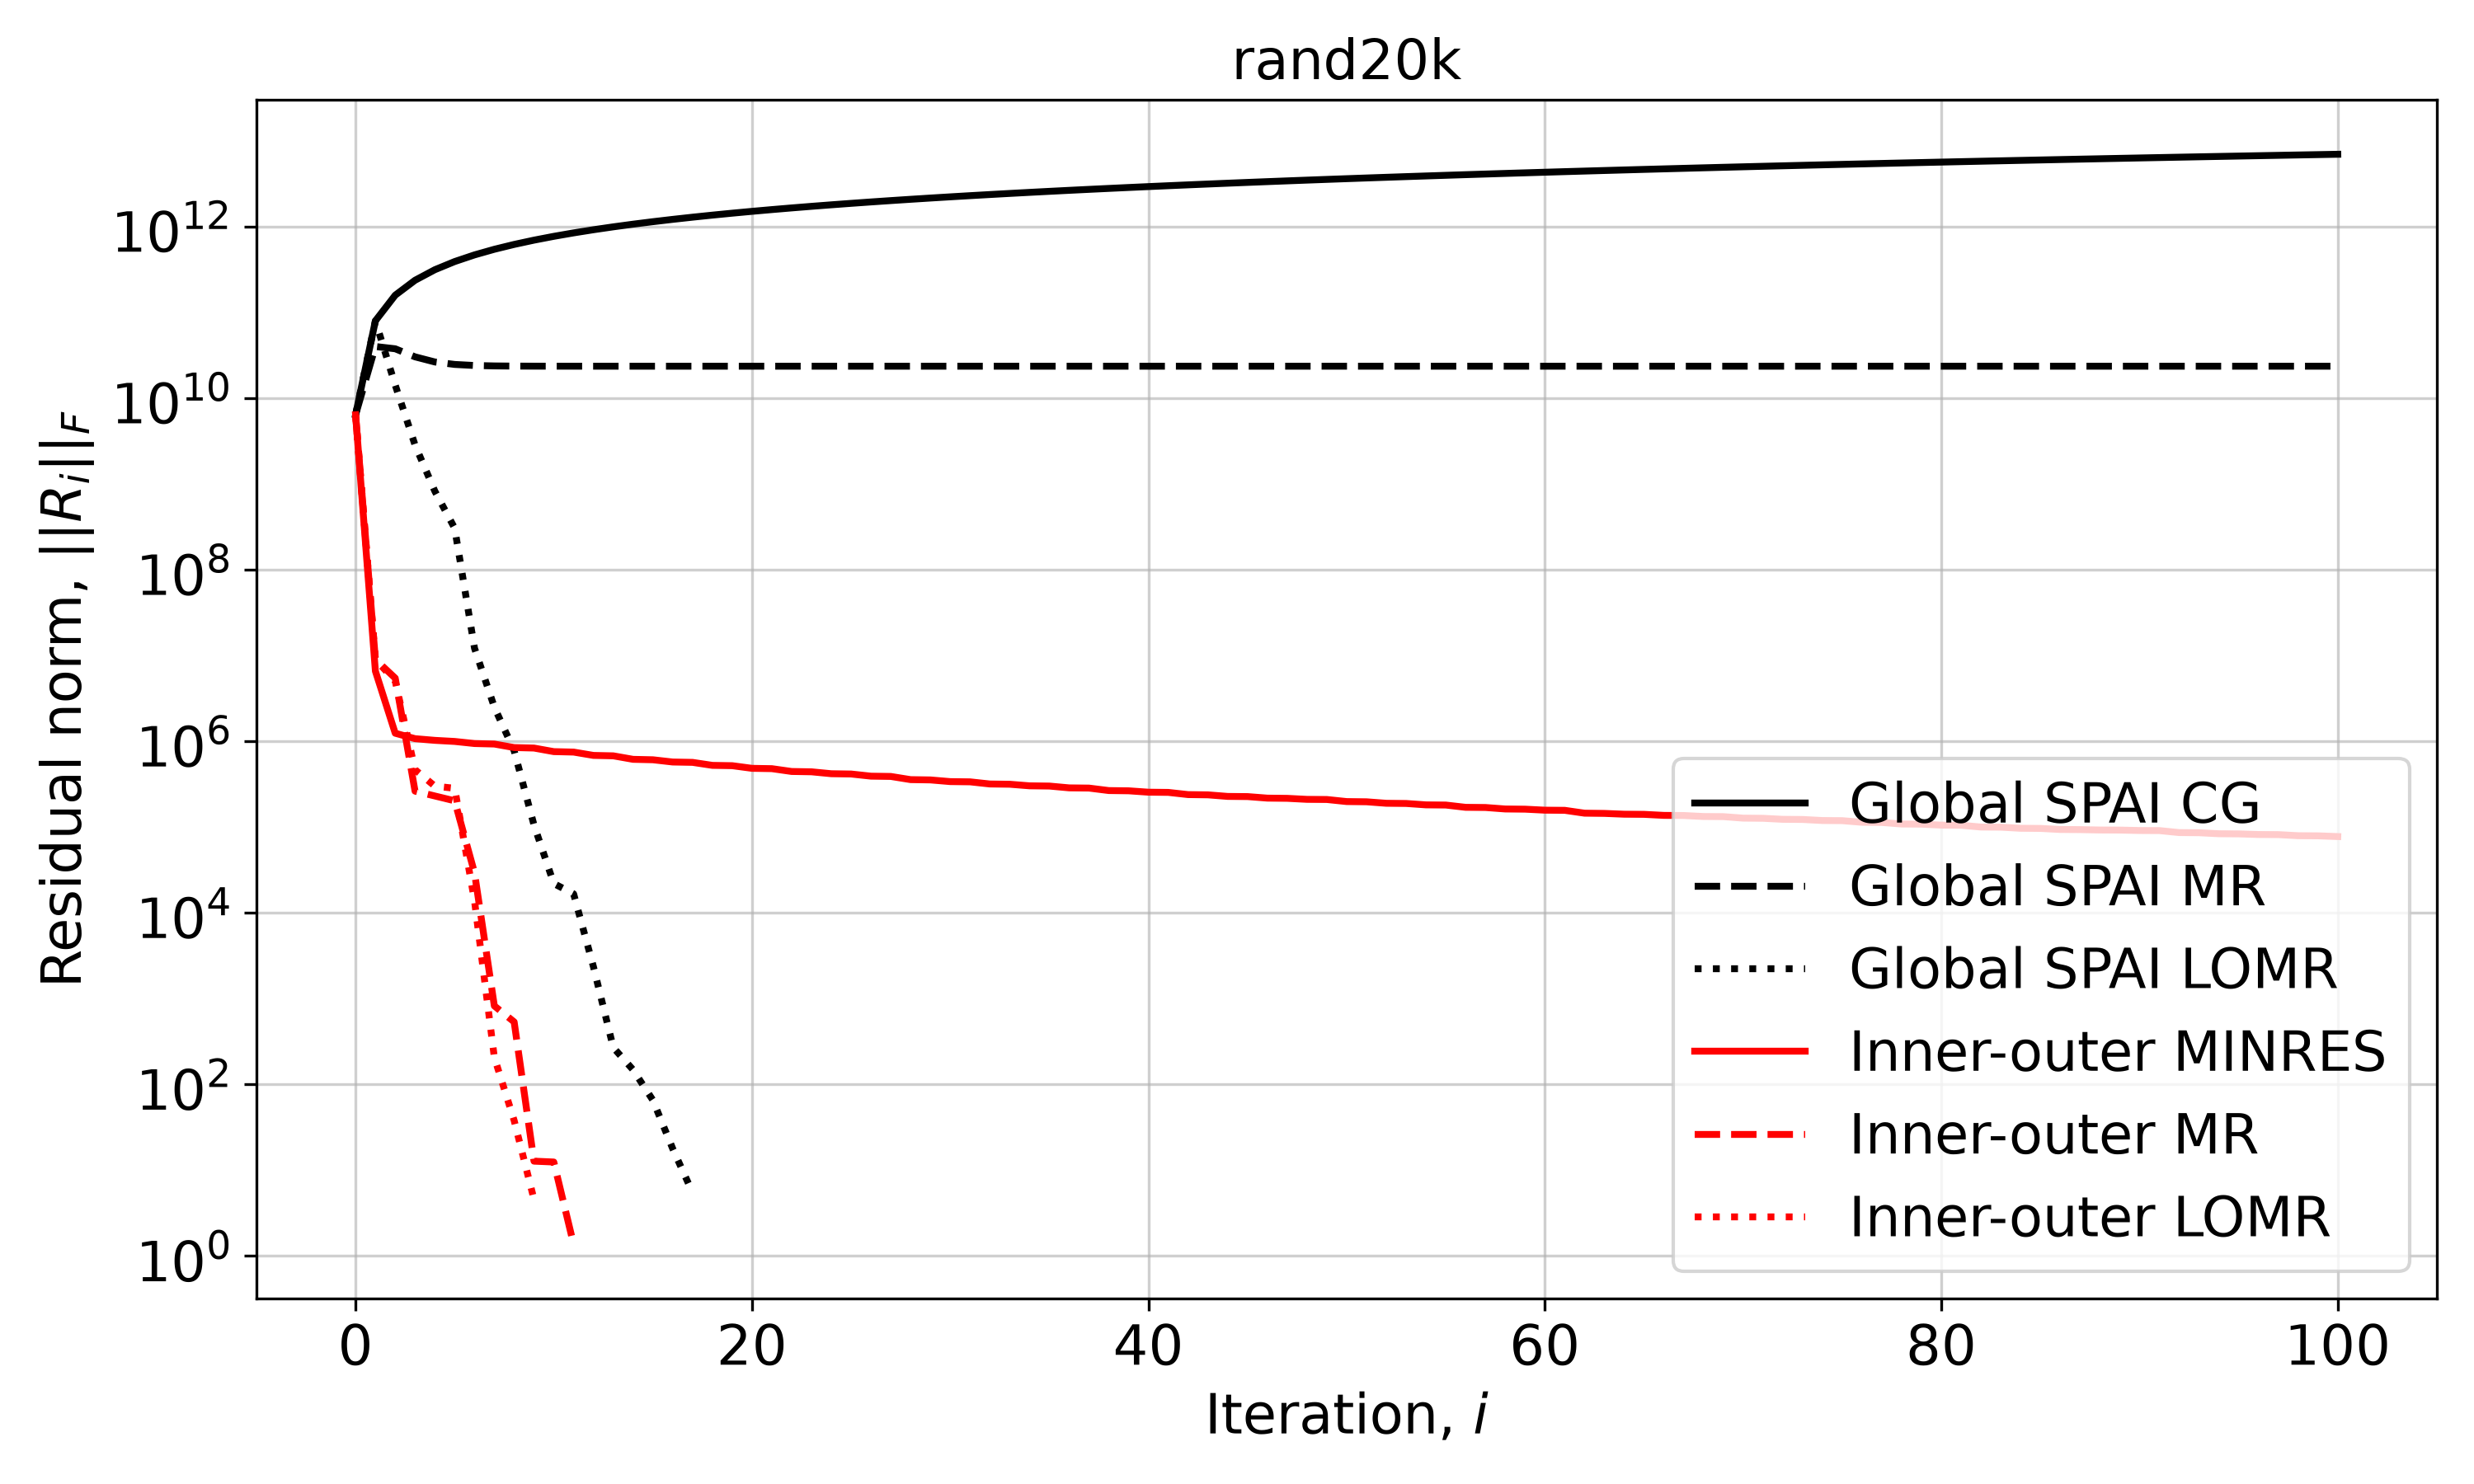

Source data for this figure (header and first rows):
Iteration, Global SPAI CG, Global SPAI MR, Global SPAI LOMR, Inner-outer MINRES, Inner-outer MR, Inner-outer LOMR
0, 6373465997, 6373465997, 6373465997, 6373465997, 6373465997, 6373465997
1, 79353062556, 39821724566, 79350697389, 6553165, 8952828, 8952828
2, 157830794101, 37460307925, 14161669738, 1238121, 5431150, 5037149
3, 235600399287, 30178812074, 2829345263, 1069874, 261689, 465004
4, 312741566644, 26297370276, 819376500, 1022611, 229760, 298946
5, 389338169455, 24612437659, 303292845, 992875, 201865, 282512
6, 465455411875, 23924146815, 12129816, 938741, 29267, 13808
7, 541144001193, 23649021127, 2497469, 926353, 821.4, 206.5
8, 616444294209, 23539951383, 773483, 842611, 534.5, 37.89
9, 691389161711, 23496850830, 105568, 831633, 12.73, 4.57
10, 766005918446, 23479840435, 21916, 755588, 12.44, 
11, 840317648593, 23473130309, 16612, 746310, 1.364, 
12, 914344140644, 23470483868, 2347, 682570, , 
13, 988102564247, 23469440205, 269, 674890, , 
14, 1061607971995, 23469028634, 147.8, 614381, , 
15, 1134873679347, 23468866332, 65.38, 607162, , 
16, 1207911557682, 23468802328, 17.77, 571651, , 
17, 1280732264076, 23468777089, 5.489, 566274, , 
18, 1353345424117, 23468767136, , 522591, , 
19, 1425759779251, 23468763211, , 518135, , 
20, 1497983306924, 23468761663, , 482526, , 
21, 1570023319574, 23468761053, , 478295, , 
22, 1641886546970, 23468760812, , 443438, , 
23, 1713579205283, 23468760717, , 439520, , 
24, 1785107055492, 23468760680, , 417572, , 
25, 1856475453113, 23468760665, , 414385, , 
26, 1927689390831, 23468760659, , 391098, , 
27, 1998753535259, 23468760657, , 388191, , 
28, 2069672258818, 23468760656, , 356382, , 
29, 2140449667531, 23468760656, , 353496, , 
30, 2211089625358, 23468760655, , 337923, , 
31, 2281595775620, 23468760655, , 335799, , 
32, 2351971559915, 23468760655, , 316980, , 
33, 2422220234914, 23468760655, , 314831, , 
34, 2492344887295, 23468760655, , 301773, , 
35, 2562348447101, 23468760655, , 299910, , 
36, 2632233699707, 23468760655, , 285614, , 
37, 2702003296577, 23468760655, , 284036, , 
38, 2771659764970, 23468760655, , 265697, , 
39, 2841205516706, 23468760655, , 263979, , 
40, 2910642856128, 23468760655, , 254355, , 
41, 2979973987320, 23468760655, , 252962, , 
42, 3049201020699, 23468760655, , 238438, , 
43, 3118325979021, 23468760655, , 236840, , 
44, 3187350802882, 23468760655, , 227108, , 
45, 3256277355760, 23468760655, , 226064, , 
46, 3325107428647, 23468760655, , 216905, , 
47, 3393842744312, 23468760655, , 215694, , 
48, 3462484961231, 23468760655, , 209852, , 
49, 3531035677214, 23468760655, , 209082, , 
50, 3599496432763, 23468760655, , 197764, , 
51, 3667868714185, 23468760655, , 196600, , 
52, 3736153956473, 23468760655, , 188902, , 
53, 3804353545992, 23468760655, , 187889, , 
54, 3872468822970, 23468760655, , 180994, , 
55, 3940501083829, 23468760655, , 180163, , 
56, 4008451583346, 23468760655, , 169459, , 
57, 4076321536685, 23468760655, , 168678, , 
58, 4144112121290, 23468760655, , 162085, , 
59, 4211824478660, 23468760655, , 161247, , 
... 41 more rows
